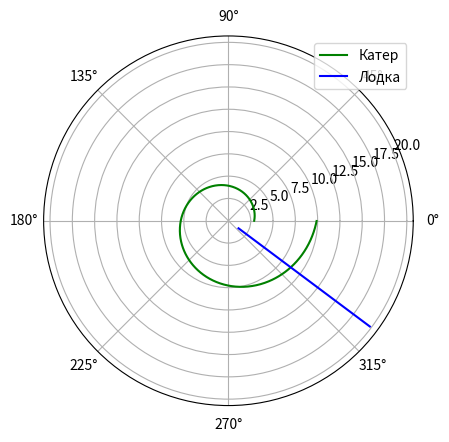

Write the Python code that produced this figure.
#!/usr/bin/env python3
# -*- coding: utf-8 -*-
"""
Created on Fri Apr  2 17:55:12 2021

@author: kirilldi
"""

import math
import numpy as np
from scipy.integrate import odeint
import matplotlib.pyplot as plt

t = np.arange(0, 15, 1)

k = 17.9 # Растояние между катером и лодкой
fi = 3*math.pi/4 # Направление лодки
tang_vel = 5.2**2-1 # Тангенциальная скорость

# Движение катера
def dr(r, tetha): 
    dr = r/math.sqrt(tang_vel)
    return dr

#
def tetha(v, tetha0):
    r0 = k/v
    tetha = np.arange(tetha0, 2*math.pi, 0.01)
    r = odeint(dr, r0, tetha)
    return r0, tetha, r

# Движение лодки
def f2(t): 
    xt=math.tan(fi)*t
    return xt

def plot(tetha, r, tetha2, r2):
    plt.figure(1)
    plt.polar(tetha, r, 'g')
    plt.polar(tetha2, r2, 'b')
    plt.legend(['Катер', 'Лодка'])


ll = t*t + f2(t)*f2(t)
r2 = np.sqrt(ll)
tetha2 = (np.tan(f2(t)/t))**(-1)

r0, tetha, r = tetha(6.2, 0)
plot(tetha, r, tetha2, r2)